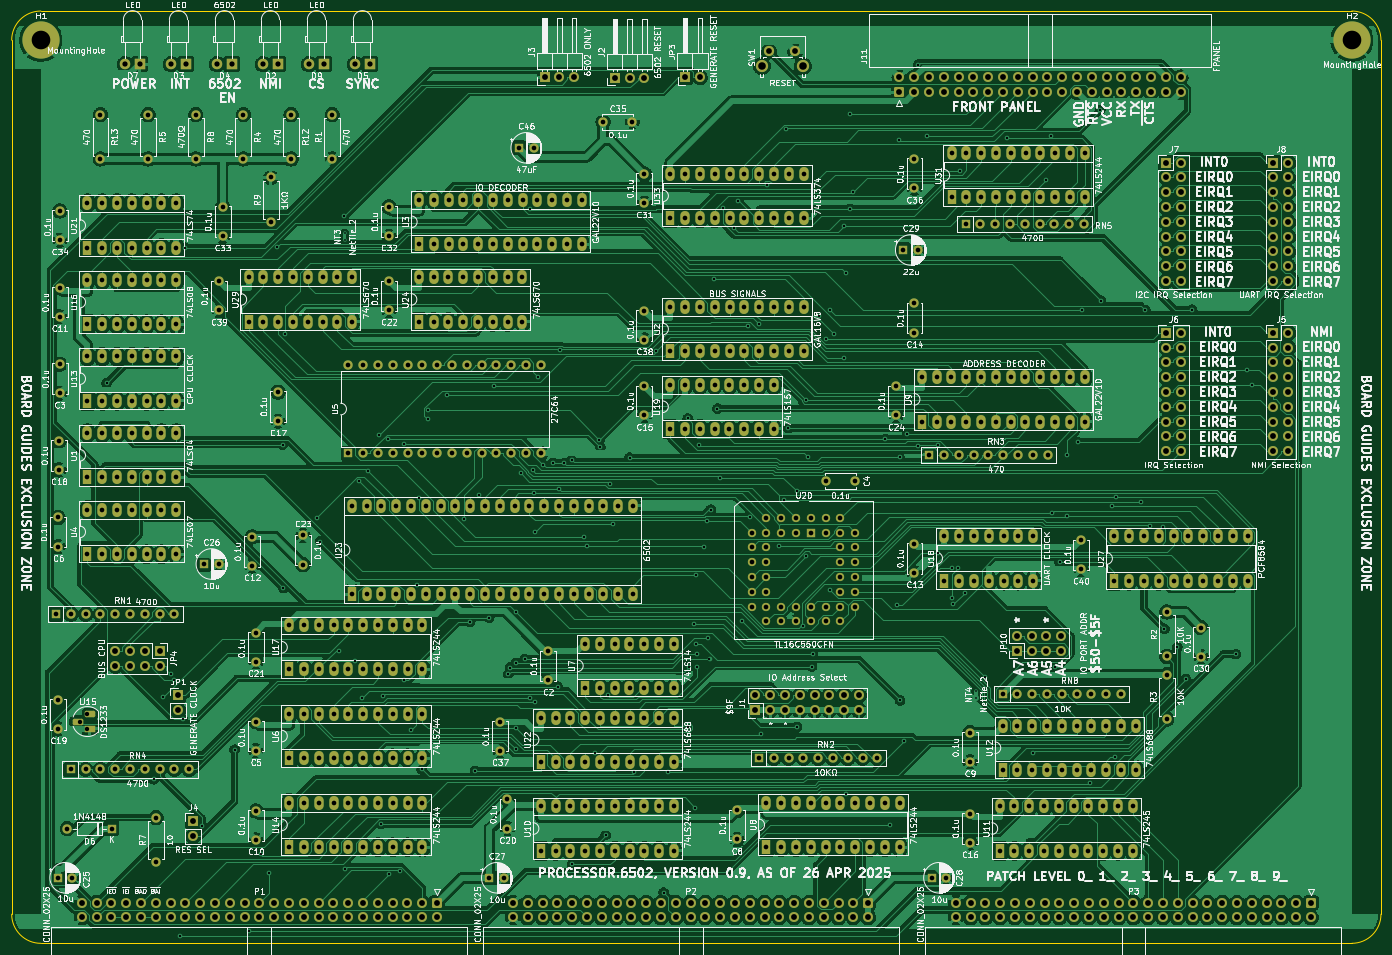
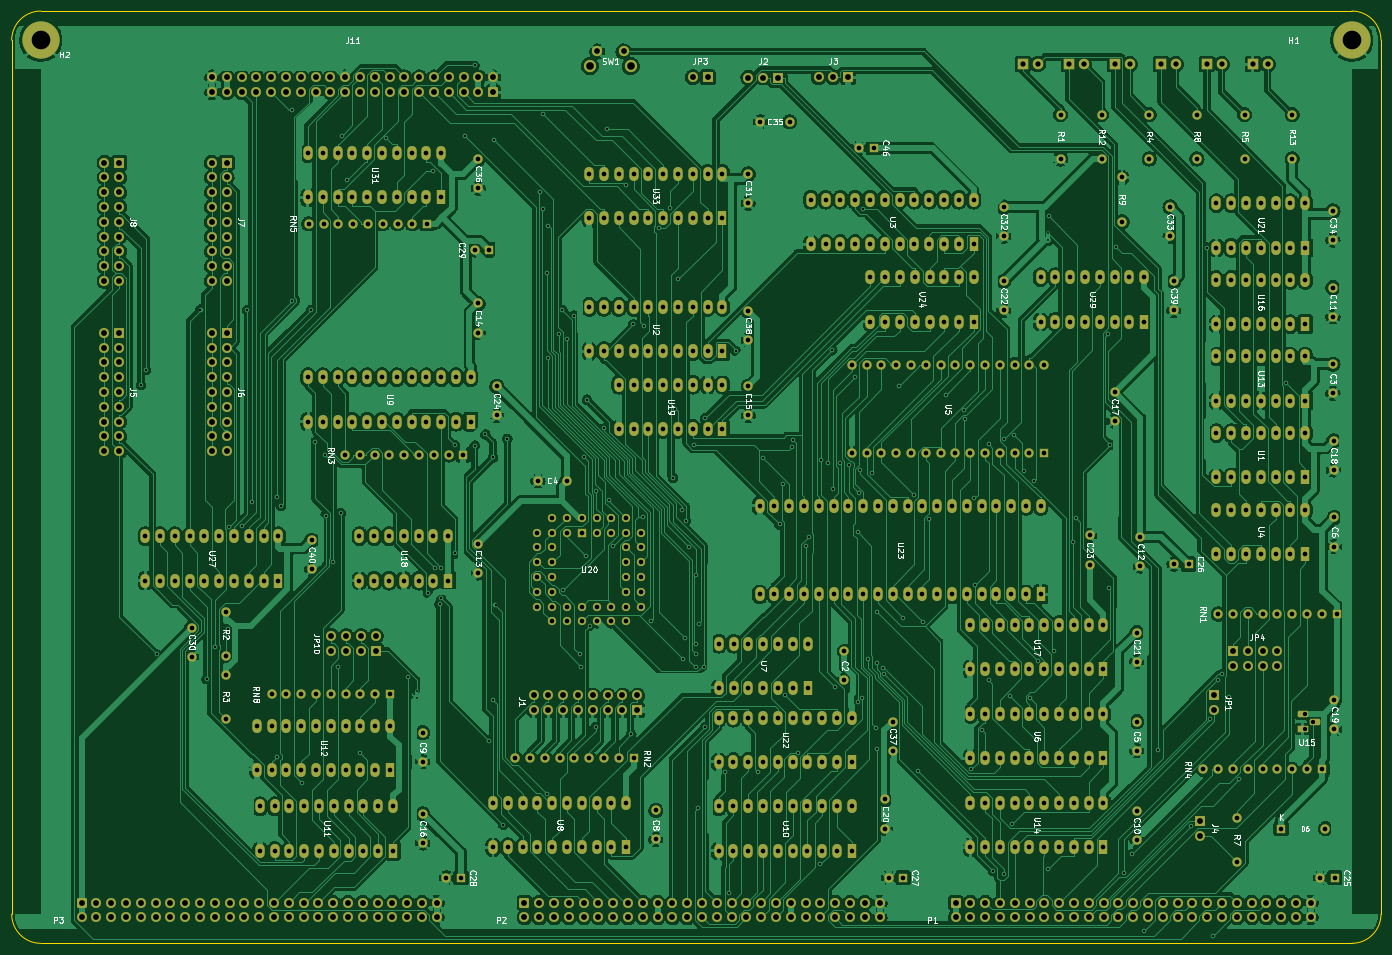
Circuit board: 11 layer files. Board 235.0 x 160.0 mm.
- bottom_copper: processor.6502-B_Cu.gbr (1059682 bytes)
- bottom_mask: processor.6502-B_Mask.gbr (32178 bytes)
- paste: processor.6502-B_Paste.gbr (478 bytes)
- bottom_silk: processor.6502-B_Silkscreen.gbr (90592 bytes)
- outline: processor.6502-Edge_Cuts.gbr (1041 bytes)
- top_copper: processor.6502-F_Cu.gbr (1030213 bytes)
- top_mask: processor.6502-F_Mask.gbr (32178 bytes)
- paste: processor.6502-F_Paste.gbr (478 bytes)
- top_silk: processor.6502-F_Silkscreen.gbr (476577 bytes)
- drill: processor.6502-NPTH.drl (287 bytes)
- drill: processor.6502-PTH.drl (21108 bytes)

=== bottom_copper: processor.6502-B_Cu.gbr (1059682 bytes, source omitted) ===
=== bottom_mask: processor.6502-B_Mask.gbr (32178 bytes, source omitted) ===
=== paste: processor.6502-B_Paste.gbr ===
%TF.GenerationSoftware,KiCad,Pcbnew,(6.0.11)*%
%TF.CreationDate,2025-04-26T17:57:21-05:00*%
%TF.ProjectId,processor.6502,70726f63-6573-4736-9f72-2e363530322e,v0.9*%
%TF.SameCoordinates,Original*%
%TF.FileFunction,Paste,Bot*%
%TF.FilePolarity,Positive*%
%FSLAX46Y46*%
G04 Gerber Fmt 4.6, Leading zero omitted, Abs format (unit mm)*
G04 Created by KiCad (PCBNEW (6.0.11)) date 2025-04-26 17:57:21*
%MOMM*%
%LPD*%
G01*
G04 APERTURE LIST*
G04 APERTURE END LIST*
M02*

=== bottom_silk: processor.6502-B_Silkscreen.gbr (90592 bytes, source omitted) ===
=== outline: processor.6502-Edge_Cuts.gbr ===
%TF.GenerationSoftware,KiCad,Pcbnew,(6.0.11)*%
%TF.CreationDate,2025-04-26T17:57:21-05:00*%
%TF.ProjectId,processor.6502,70726f63-6573-4736-9f72-2e363530322e,v0.9*%
%TF.SameCoordinates,Original*%
%TF.FileFunction,Profile,NP*%
%FSLAX46Y46*%
G04 Gerber Fmt 4.6, Leading zero omitted, Abs format (unit mm)*
G04 Created by KiCad (PCBNEW (6.0.11)) date 2025-04-26 17:57:21*
%MOMM*%
%LPD*%
G01*
G04 APERTURE LIST*
%TA.AperFunction,Profile*%
%ADD10C,0.050000*%
%TD*%
G04 APERTURE END LIST*
D10*
X35000000Y-75000000D02*
X35000000Y-225000000D01*
X40000000Y-230000000D02*
X265000000Y-230000000D01*
X270000000Y-225000000D02*
X270000000Y-75000000D01*
X265000000Y-70000000D02*
X40000000Y-70000000D01*
X265000000Y-230000000D02*
G75*
G03*
X270000000Y-225000000I0J5000000D01*
G01*
X35000000Y-225000000D02*
G75*
G03*
X40000000Y-230000000I5000000J0D01*
G01*
X40000000Y-70000000D02*
G75*
G03*
X35000000Y-75000000I0J-5000000D01*
G01*
X270000000Y-75000000D02*
G75*
G03*
X265000000Y-70000000I-5000000J0D01*
G01*
M02*

=== top_copper: processor.6502-F_Cu.gbr (1030213 bytes, source omitted) ===
=== top_mask: processor.6502-F_Mask.gbr (32178 bytes, source omitted) ===
=== paste: processor.6502-F_Paste.gbr ===
%TF.GenerationSoftware,KiCad,Pcbnew,(6.0.11)*%
%TF.CreationDate,2025-04-26T17:57:21-05:00*%
%TF.ProjectId,processor.6502,70726f63-6573-4736-9f72-2e363530322e,v0.9*%
%TF.SameCoordinates,Original*%
%TF.FileFunction,Paste,Top*%
%TF.FilePolarity,Positive*%
%FSLAX46Y46*%
G04 Gerber Fmt 4.6, Leading zero omitted, Abs format (unit mm)*
G04 Created by KiCad (PCBNEW (6.0.11)) date 2025-04-26 17:57:21*
%MOMM*%
%LPD*%
G01*
G04 APERTURE LIST*
G04 APERTURE END LIST*
M02*

=== top_silk: processor.6502-F_Silkscreen.gbr (476577 bytes, source omitted) ===
=== drill: processor.6502-NPTH.drl ===
M48
; DRILL file {KiCad (6.0.11)} date Sat Apr 26 17:57:17 2025
; FORMAT={-:-/ absolute / inch / decimal}
; #@! TF.CreationDate,2025-04-26T17:57:17-05:00
; #@! TF.GenerationSoftware,Kicad,Pcbnew,(6.0.11)
; #@! TF.FileFunction,NonPlated,1,2,NPTH
FMAT,2
INCH
%
G90
G05
T0
M30

=== drill: processor.6502-PTH.drl (21108 bytes, source omitted) ===
